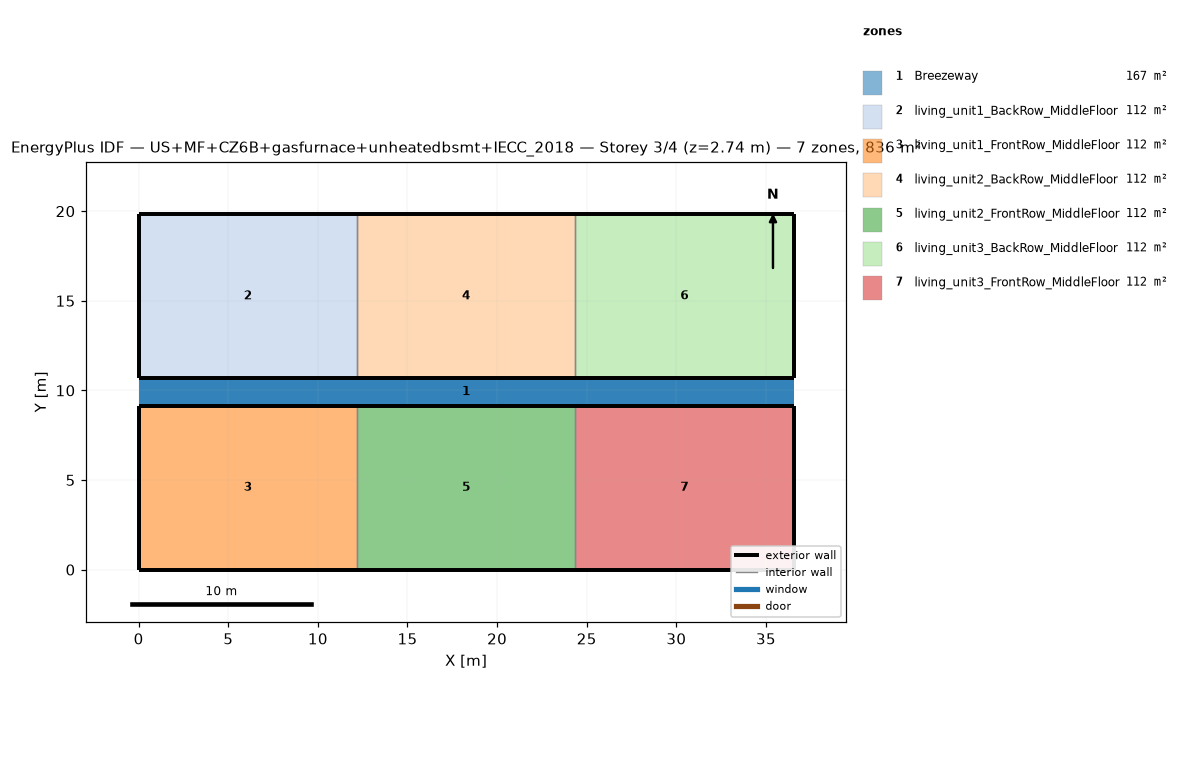
=== STOREY PLAN SPEC (per zone: floor XY polygon, exterior-wall plan segments, windows/doors) ===
zone 1: Breezeway  (167.0 m²)
  floor: (36.54, 9.16) (0.00, 9.16) (0.00, 10.68) (36.54, 10.68)
  floor: (36.54, 9.16) (0.00, 9.16) (0.00, 10.68) (36.54, 10.68)
  floor: (36.54, 9.16) (0.00, 9.16) (0.00, 10.68) (36.54, 10.68)
zone 2: living_unit1_BackRow_MiddleFloor  (111.5 m²)
  floor: (12.18, 10.68) (0.00, 10.68) (0.00, 19.84) (12.18, 19.84)
  exterior wall: (0.00, 10.68) – (12.18, 10.68)  [12.2 m]
  exterior wall: (12.18, 19.84) – (0.00, 19.84)  [12.2 m]
  exterior wall: (0.00, 19.84) – (0.00, 10.68)  [9.2 m]
  interior walls: 1
zone 3: living_unit1_FrontRow_MiddleFloor  (111.5 m²)
  floor: (12.18, 0.00) (0.00, 0.00) (0.00, 9.16) (12.18, 9.16)
  exterior wall: (0.00, 0.00) – (12.18, 0.00)  [12.2 m]
  exterior wall: (12.18, 9.16) – (0.00, 9.16)  [12.2 m]
  exterior wall: (0.00, 9.16) – (0.00, 0.00)  [9.2 m]
  interior walls: 1
zone 4: living_unit2_BackRow_MiddleFloor  (111.5 m²)
  floor: (24.36, 10.68) (12.18, 10.68) (12.18, 19.84) (24.36, 19.84)
  exterior wall: (12.18, 10.68) – (24.36, 10.68)  [12.2 m]
  exterior wall: (24.36, 19.84) – (12.18, 19.84)  [12.2 m]
  interior walls: 2
zone 5: living_unit2_FrontRow_MiddleFloor  (111.5 m²)
  floor: (24.36, 0.00) (12.18, 0.00) (12.18, 9.16) (24.36, 9.16)
  exterior wall: (12.18, 0.00) – (24.36, 0.00)  [12.2 m]
  exterior wall: (24.36, 9.16) – (12.18, 9.16)  [12.2 m]
  interior walls: 2
zone 6: living_unit3_BackRow_MiddleFloor  (111.5 m²)
  floor: (36.54, 10.68) (24.36, 10.68) (24.36, 19.84) (36.54, 19.84)
  exterior wall: (24.36, 10.68) – (36.54, 10.68)  [12.2 m]
  exterior wall: (36.54, 10.68) – (36.54, 19.84)  [9.2 m]
  exterior wall: (36.54, 19.84) – (24.36, 19.84)  [12.2 m]
  interior walls: 1
zone 7: living_unit3_FrontRow_MiddleFloor  (111.5 m²)
  floor: (36.54, 0.00) (24.36, 0.00) (24.36, 9.16) (36.54, 9.16)
  exterior wall: (24.36, 0.00) – (36.54, 0.00)  [12.2 m]
  exterior wall: (36.54, 0.00) – (36.54, 9.16)  [9.2 m]
  exterior wall: (36.54, 9.16) – (24.36, 9.16)  [12.2 m]
  interior walls: 1

=== DERIVED (storey summary) ===
Building: US+MF+CZ6B+gasfurnace+unheatedbsmt+IECC_2018
Storey: 3 of 4  (floor level z = 2.74 m)
Storey gross floor area: 836.2 m²
Zones on this storey: 7
  - Breezeway: floor 167.0 m²
  - living_unit1_BackRow_MiddleFloor: floor 111.5 m²; exterior wall 33.5 m (86.9 m²); WWR 0.0%
  - living_unit1_FrontRow_MiddleFloor: floor 111.5 m²; exterior wall 33.5 m (86.9 m²); WWR 0.0%
  - living_unit2_BackRow_MiddleFloor: floor 111.5 m²; exterior wall 24.4 m (63.1 m²); WWR 0.0%
  - living_unit2_FrontRow_MiddleFloor: floor 111.5 m²; exterior wall 24.4 m (63.1 m²); WWR 0.0%
  - living_unit3_BackRow_MiddleFloor: floor 111.5 m²; exterior wall 33.5 m (86.9 m²); WWR 0.0%
  - living_unit3_FrontRow_MiddleFloor: floor 111.5 m²; exterior wall 33.5 m (86.9 m²); WWR 0.0%
Zone adjacency (shared interzone walls):
  - living_unit1_BackRow_MiddleFloor ↔ living_unit2_BackRow_MiddleFloor
  - living_unit1_FrontRow_MiddleFloor ↔ living_unit2_FrontRow_MiddleFloor
  - living_unit2_BackRow_MiddleFloor ↔ living_unit3_BackRow_MiddleFloor
  - living_unit2_FrontRow_MiddleFloor ↔ living_unit3_FrontRow_MiddleFloor